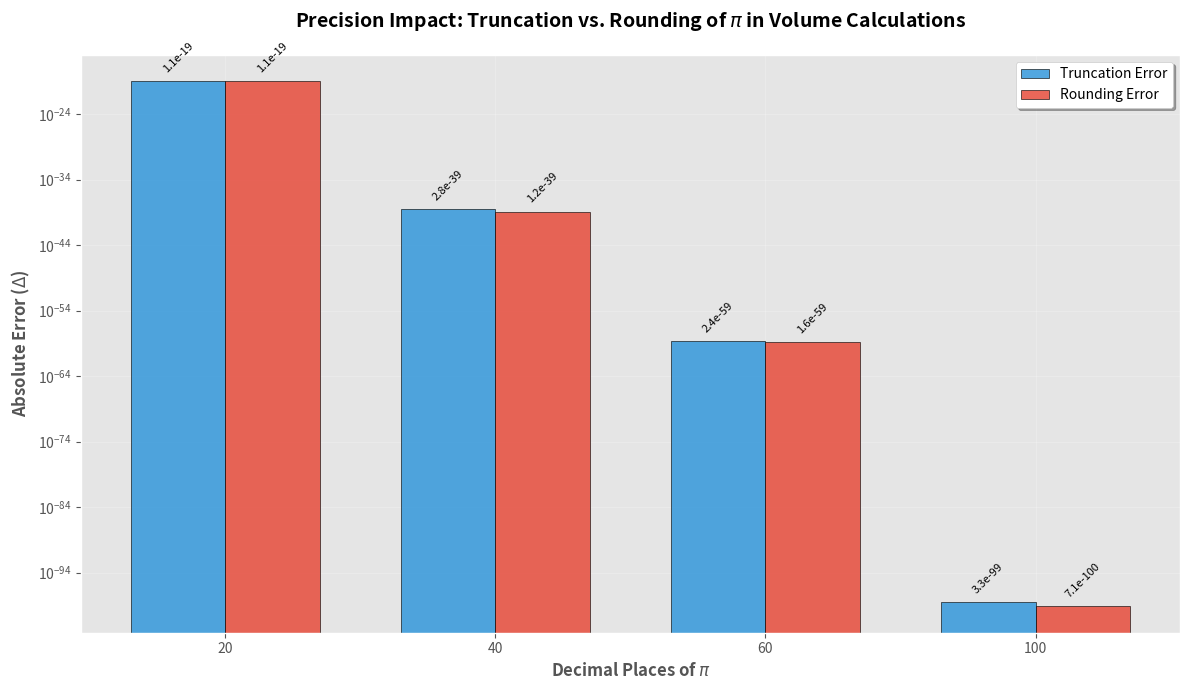

The matplotlib source for this figure:
from decimal import Decimal, getcontext, ROUND_HALF_UP
import matplotlib.pyplot as plt
import numpy as np

# 1. Decimal precision & π
# Setting precision high enough to handle 100+ decimal places
getcontext().prec = 150 

PI_FULL = Decimal(
    "3.141592653589793238462643383279502884197169399375105820974944592307816406286208998628034825342117067982148086513"
)

# 2. Truncate and Round functions
def truncate_pi(pi, decimals):
    factor = Decimal(10) ** decimals
    return (pi * factor // 1) / factor

def round_pi(pi, decimals):
    return pi.quantize(
        Decimal(f"1.{'0'*decimals}"),
        rounding=ROUND_HALF_UP
    )

# 3. Cylinder volume
r = Decimal("2")
h = Decimal("10")

def volume(pi):
    return pi * r**2 * h

# True volume based on our high-precision Pi
V_true = volume(PI_FULL)

# Decimal points to check
decimals_list = [20, 40, 60, 100]

# Lists to store data for plotting
delta_trunc_list = []
delta_round_list = []

print(f"TRUE VOLUME: {V_true}\n")
print("Formula: V = π * r^2 * h")
print(f"Given: r = {r}, h = {h}\n")

for d in decimals_list:
    # Get truncated and rounded pi at this decimal
    pi_t = truncate_pi(PI_FULL, d)
    pi_r = round_pi(PI_FULL, d)

    # Compute volume using each
    V_t = volume(pi_t)
    V_r = volume(pi_r)

     # Differences
    delta_trunc = abs(V_t - V_true)
    delta_round = abs(V_r - V_true)

    delta_trunc_list.append(float(delta_trunc))
    delta_round_list.append(float(delta_round))
    
        # Determine which is closer
    if delta_trunc < delta_round:
        remark = "Truncation is closer to true volume"
    elif delta_round < delta_trunc:
        remark = "Rounding is closer to true volume"
    else:
        remark = "Truncation and Rounding are equally close"

    print(f"--- {d} DECIMAL PLACES ---")
    print("Truncated π :", pi_t)
    print("Rounded π   :", pi_r)
    print("Truncated Volume :", V_t)
    print("Rounded Volume   :", V_r)
    print("Δ (Trunc vs True):", abs(V_t - V_true))
    print("Δ (Round vs True):", abs(V_r - V_true))
    print("Δ (Round vs Trunc):", abs(V_r - V_t))
    print("Remarks:", remark)
    print()
    

# 4. Visualization
plt.style.use('ggplot')
fig, ax = plt.subplots(figsize=(12, 7))

x = np.arange(len(decimals_list))
width = 0.35

# Plotting bars
rects1 = ax.bar(x - width/2, delta_trunc_list, width, label='Truncation Error', color='#3498db', alpha=0.85, edgecolor='black')
rects2 = ax.bar(x + width/2, delta_round_list, width, label='Rounding Error', color='#e74c3c', alpha=0.85, edgecolor='black')

# Using log scale for the Y-axis to see the tiny differences
ax.set_yscale('log')

# Adding 'r' before strings to avoid SyntaxWarnings with LaTeX symbols
ax.set_xticks(x)
ax.set_xticklabels(decimals_list)
ax.set_xlabel(r'Decimal Places of $\pi$', fontsize=12, fontweight='bold')
ax.set_ylabel(r'Absolute Error ($\Delta$)', fontsize=12, fontweight='bold')
ax.set_title(r'Precision Impact: Truncation vs. Rounding of $\pi$ in Volume Calculations', fontsize=14, pad=20, fontweight='bold')

ax.legend(frameon=True, facecolor='white', shadow=True)
ax.grid(True, which="both", ls="-", alpha=0.2)

# Helper function to add scientific notation labels above bars
def autolabel(rects):
    for rect in rects:
        height = rect.get_height()
        if height > 0:
            ax.annotate(f'{height:.1e}',
                        xy=(rect.get_x() + rect.get_width() / 2, height),
                        xytext=(0, 5), 
                        textcoords="offset points",
                        ha='center', va='bottom', fontsize=8, rotation=45)

autolabel(rects1)
autolabel(rects2)

plt.tight_layout()
plt.show()